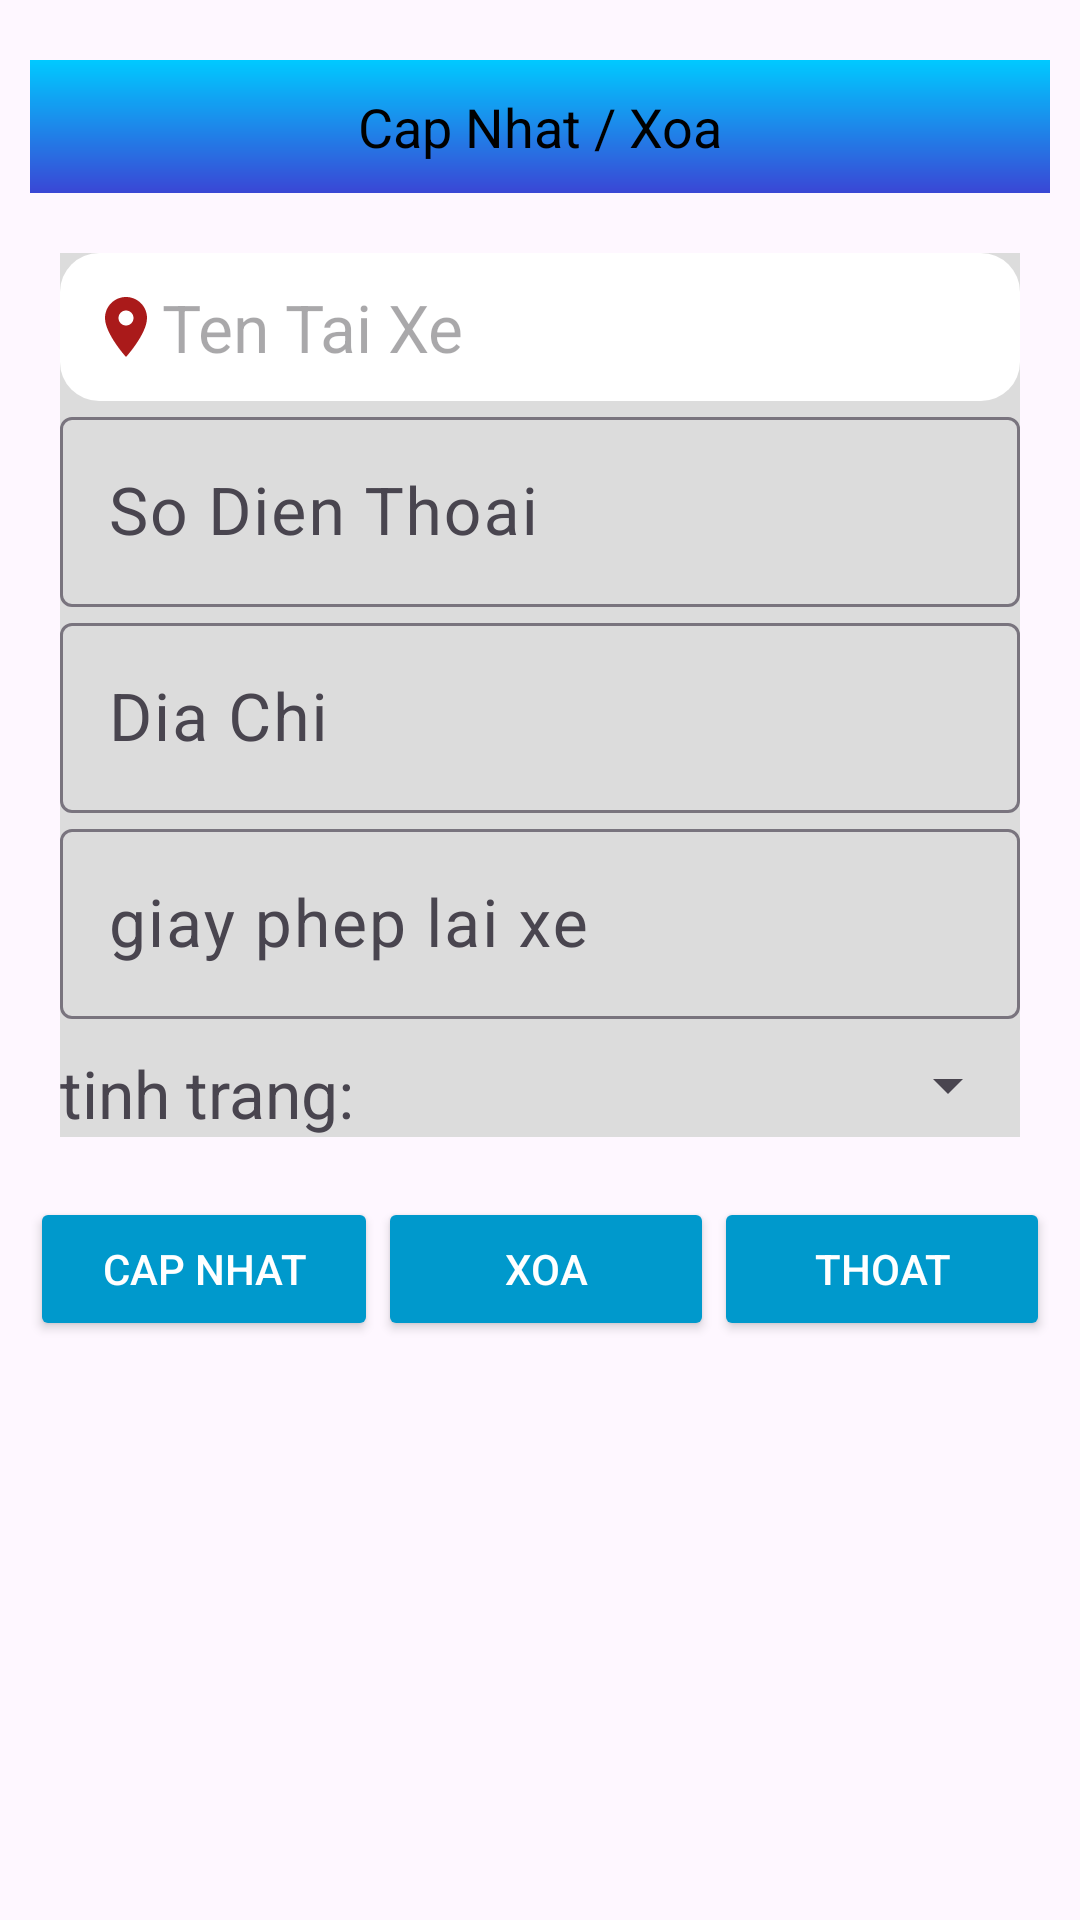

This screen was rendered from an Android layout file. Write that file and the resources it references.
<!-- AndroidManifest.xml: application theme Theme.DemobtlLTNC -->
<!-- res/layout/show_thong_tin_tai_xe.xml -->
<?xml version="1.0" encoding="utf-8"?>
<LinearLayout xmlns:android="http://schemas.android.com/apk/res/android"
    xmlns:app="http://schemas.android.com/apk/res-auto"
    xmlns:tools="http://schemas.android.com/tools"
    android:layout_width="match_parent"
    android:layout_height="match_parent"
    android:padding="10dp"
    android:orientation="vertical"
    tools:context=".themtaixe">

    <TextView
        android:text="Cap Nhat / Xoa"
        android:textSize="18sp"
        android:gravity="center"
        android:background="@drawable/color_background2"
        android:padding="10dp"
        android:textColor="@color/black"
        android:layout_marginTop="10dp"
        android:layout_width="match_parent"
        android:layout_height="wrap_content"/>
    <LinearLayout
        android:orientation="vertical"
        android:background="#DCDCDC"
        android:layout_marginTop="20dp"
        android:layout_marginLeft="10dp"
        android:layout_marginRight="10dp"
        android:layout_width="match_parent"
        android:layout_height="wrap_content">

        <com.google.android.material.textfield.TextInputLayout
            android:layout_width="match_parent"
            app:hintEnabled="true"
            android:layout_height="wrap_content">
            <TextView
                android:id="@+id/tv_ten_tai_xe"
                android:hint="Ten Tai Xe"
                android:drawableLeft="@drawable/dia_diem_24"
                android:padding="10dp"
                android:textColor="@color/black"
                android:textSize="22sp"
                android:background="@drawable/search_back"
                android:layout_width="match_parent"
                android:layout_height="wrap_content"/>

        </com.google.android.material.textfield.TextInputLayout>

        <com.google.android.material.textfield.TextInputLayout
            android:layout_width="match_parent"
            app:hintEnabled="true"
            android:layout_height="wrap_content">
            <com.google.android.material.textfield.TextInputEditText
                android:id="@+id/edt_std"
                android:inputType="phone"
                android:hint="So Dien Thoai"
                android:textColor="@color/black"
                android:textSize="22sp"
                android:layout_width="match_parent"
                android:layout_height="wrap_content"/>

        </com.google.android.material.textfield.TextInputLayout>

        <com.google.android.material.textfield.TextInputLayout
            android:layout_width="match_parent"
            app:hintEnabled="true"
            android:layout_height="wrap_content">
            <com.google.android.material.textfield.TextInputEditText
                android:id="@+id/edt_dia_chi"
                android:hint="Dia Chi"
                android:textColor="@color/black"
                android:textSize="22sp"
                android:layout_width="match_parent"
                android:layout_height="wrap_content"/>

        </com.google.android.material.textfield.TextInputLayout>

        <com.google.android.material.textfield.TextInputLayout
            android:layout_width="match_parent"
            app:hintEnabled="true"
            android:layout_height="wrap_content">
            <com.google.android.material.textfield.TextInputEditText
                android:id="@+id/edt_giay_phep_lai_xe"
                android:hint="giay phep lai xe"
                android:textColor="@color/black"
                android:textSize="22sp"
                android:layout_width="match_parent"
                android:layout_height="wrap_content"/>

        </com.google.android.material.textfield.TextInputLayout>

        <LinearLayout
            android:layout_marginTop="10dp"
            android:layout_width="match_parent"
            android:layout_height="wrap_content"
            android:orientation="horizontal">
            <TextView
                android:text="tinh trang: "
                android:textSize="22sp"
                android:layout_width="wrap_content"
                android:layout_height="wrap_content"/>
            <Spinner
                android:id="@+id/sp_tinhTrang"
                android:layout_width="match_parent"
                android:layout_height="wrap_content"/>
        </LinearLayout>

    </LinearLayout>

    <LinearLayout
        android:weightSum="3"
        android:orientation="horizontal"
        android:layout_marginTop="20dp"
        android:layout_width="match_parent"
        android:layout_height="wrap_content">
        <Button
            android:id="@+id/btn_update"
            android:text="Cap Nhat"
            android:layout_weight="1"
            android:backgroundTint="@android:color/holo_blue_dark"
            android:textColor="@color/white"
            android:layout_width="wrap_content"
            android:layout_height="wrap_content"/>
        <Button
            android:id="@+id/btn_remove"
            android:text="Xoa"
            android:layout_weight="1"
            android:backgroundTint="@android:color/holo_blue_dark"
            android:textColor="@color/white"
            android:layout_width="wrap_content"
            android:layout_height="wrap_content"/>
        <Button
            android:id="@+id/btn_thoat"
            android:text="Thoat"
            android:layout_weight="1"
            android:textColor="@color/white"
            android:backgroundTint="@android:color/holo_blue_dark"
            android:layout_width="wrap_content"
            android:layout_height="wrap_content"/>
    </LinearLayout>


</LinearLayout>
<!-- resources referenced by this layout -->
<resources>
  <color name="black">#FF000000</color>
  <color name="white">#FFFFFFFF</color>
  <!-- drawable color_background2 (drawable) -->
  <?xml version="1.0" encoding="utf-8"?>
  <shape
      android:shape="rectangle"
      xmlns:android="http://schemas.android.com/apk/res/android">
  
      <gradient
          android:startColor="#00C9FF"
          android:endColor="#3a47d5"
          android:angle="270"
          android:type="linear"
          />
  </shape>
  <!-- drawable dia_diem_24 (drawable) -->
  <vector android:height="24dp" android:tint="#AA1A1A"
      android:viewportHeight="24" android:viewportWidth="24"
      android:width="24dp" xmlns:android="http://schemas.android.com/apk/res/android">
      <path android:fillColor="@android:color/white" android:pathData="M12,2C8.13,2 5,5.13 5,9c0,5.25 7,13 7,13s7,-7.75 7,-13c0,-3.87 -3.13,-7 -7,-7zM12,11.5c-1.38,0 -2.5,-1.12 -2.5,-2.5s1.12,-2.5 2.5,-2.5 2.5,1.12 2.5,2.5 -1.12,2.5 -2.5,2.5z"/>
  </vector>
  <!-- drawable search_back (drawable) -->
  <?xml version="1.0" encoding="utf-8"?>
  <selector xmlns:android="http://schemas.android.com/apk/res/android">
  <item>
      <shape android:shape="rectangle">
          <solid android:color="#fff"/>
          <corners android:radius="13sp"/>
      </shape>
  </item>
  </selector>
  <style name="Theme.DemobtlLTNC" parent="Base.Theme.DemobtlLTNC" />
  <style name="Base.Theme.DemobtlLTNC" parent="Theme.Material3.DayNight.NoActionBar">
          
          
      </style>
</resources>
